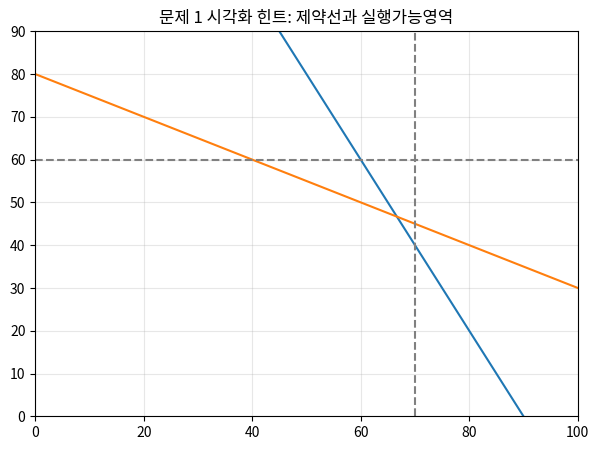
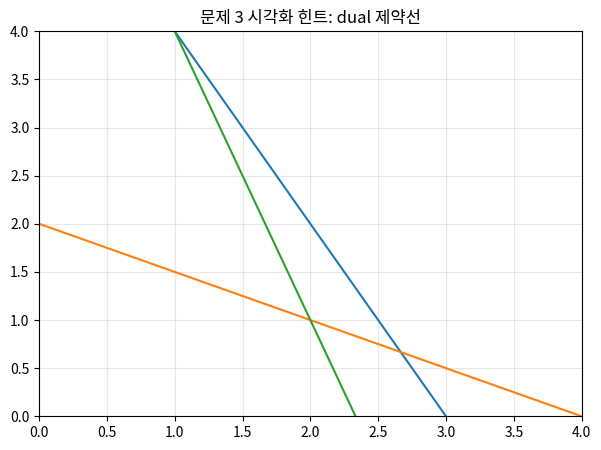

The script that saved these images, in order:
# 힌트:
# - <= 제약에는 slack variable을 더한다.
# - >= 제약에는 surplus variable을 빼고 artificial variable을 더한다.
# - entering column의 양수 계수 행만 ratio test 후보로 본다.
# - Phase I objective는 artificial variables의 합을 최소화한다.
# - artificial variable은 최종해에서 0이어야 원문제와 동치다.
# - primal 제약은 dual variable에 대응하고, primal 변수는 dual constraint에 대응한다.


# 시각화 힌트: 스마트 물류센터 LP의 feasible region을 직접 그려 보라.
# 이 셀은 최적해를 표시하지 않는다. 제약선과 실행가능영역만 확인한다.
import numpy as np
import matplotlib.pyplot as plt

x1 = np.linspace(0, 100, 300)
y_line_1 = 180 - 2*x1          # 2x1 + x2 <= 180
y_line_2 = (160 - x1) / 2      # x1 + 2x2 <= 160

fig, ax = plt.subplots(figsize=(7, 5))
ax.plot(x1, y_line_1)
ax.plot(x1, y_line_2)
ax.axvline(70, color="gray", linestyle="--")
ax.axhline(60, color="gray", linestyle="--")
ax.set_xlim(0, 100)
ax.set_ylim(0, 90)
ax.grid(alpha=0.3)
ax.set_title("문제 1 시각화 힌트: 제약선과 실행가능영역")

# 빈칸으로 남겨둘 것:
# 1) 실행가능영역을 손으로 음영 처리한다.
# 2) 초기 BFS를 표시한다.
# 3) 첫 pivot 이동 방향을 화살표로 표시한다.
plt.show()


# 힌트:
# - <= 제약에는 slack variable을 더한다.
# - >= 제약에는 surplus variable을 빼고 artificial variable을 더한다.
# - entering column의 양수 계수 행만 ratio test 후보로 본다.
# - Phase I objective는 artificial variables의 합을 최소화한다.
# - artificial variable은 최종해에서 0이어야 원문제와 동치다.
# - primal 제약은 dual variable에 대응하고, primal 변수는 dual constraint에 대응한다.


# 시각화 힌트: 각 제약식이 어떤 보조변수를 요구하는지 흐름도로 정리하라.
# 이 셀은 최종 표준형을 완성하지 않는다.
import matplotlib.pyplot as plt

fig, ax = plt.subplots(figsize=(8, 4))
ax.axis("off")
items = [
    ("x1+x2 <= 30", "slack 후보"),
    ("3x1+2x2 >= 48", "surplus + artificial 후보"),
    ("x1+2x2 = 28", "artificial 후보"),
]
for i, (left, right) in enumerate(items):
    y = 0.8 - i*0.28
    ax.text(0.08, y, left, bbox=dict(boxstyle="round", fc="#eef6ff", ec="#335"))
    ax.annotate("", xy=(0.55, y), xytext=(0.36, y), arrowprops=dict(arrowstyle="->"))
    ax.text(0.60, y, right, bbox=dict(boxstyle="round", fc="#fff5dd", ec="#553"))
ax.set_title("문제 2 시각화 힌트: 제약 유형 -> 보조변수")
plt.show()


# 힌트:
# - <= 제약에는 slack variable을 더한다.
# - >= 제약에는 surplus variable을 빼고 artificial variable을 더한다.
# - entering column의 양수 계수 행만 ratio test 후보로 본다.
# - Phase I objective는 artificial variables의 합을 최소화한다.
# - artificial variable은 최종해에서 0이어야 원문제와 동치다.
# - primal 제약은 dual variable에 대응하고, primal 변수는 dual constraint에 대응한다.


# 시각화 힌트: dual feasible region을 직접 그려 보라.
# 이 셀은 dual constraints의 구조만 보여 주며 최적점을 표시하지 않는다.
import numpy as np
import matplotlib.pyplot as plt

y1 = np.linspace(0, 4, 300)
c1 = 6 - 2*y1       # 2y1 + y2 <= 6
c2 = (4 - y1) / 2   # y1 + 2y2 <= 4
c3 = 7 - 3*y1       # 3y1 + y2 <= 7

fig, ax = plt.subplots(figsize=(7, 5))
ax.plot(y1, c1)
ax.plot(y1, c2)
ax.plot(y1, c3)
ax.set_xlim(0, 4)
ax.set_ylim(0, 4)
ax.grid(alpha=0.3)
ax.set_title("문제 3 시각화 힌트: dual 제약선")

# 빈칸으로 남겨둘 것:
# 1) y1, y2 >= 0을 반영한다.
# 2) 세 부등식을 동시에 만족하는 영역을 찾는다.
# 3) dual objective 방향을 손으로 표시한다.
plt.show()
